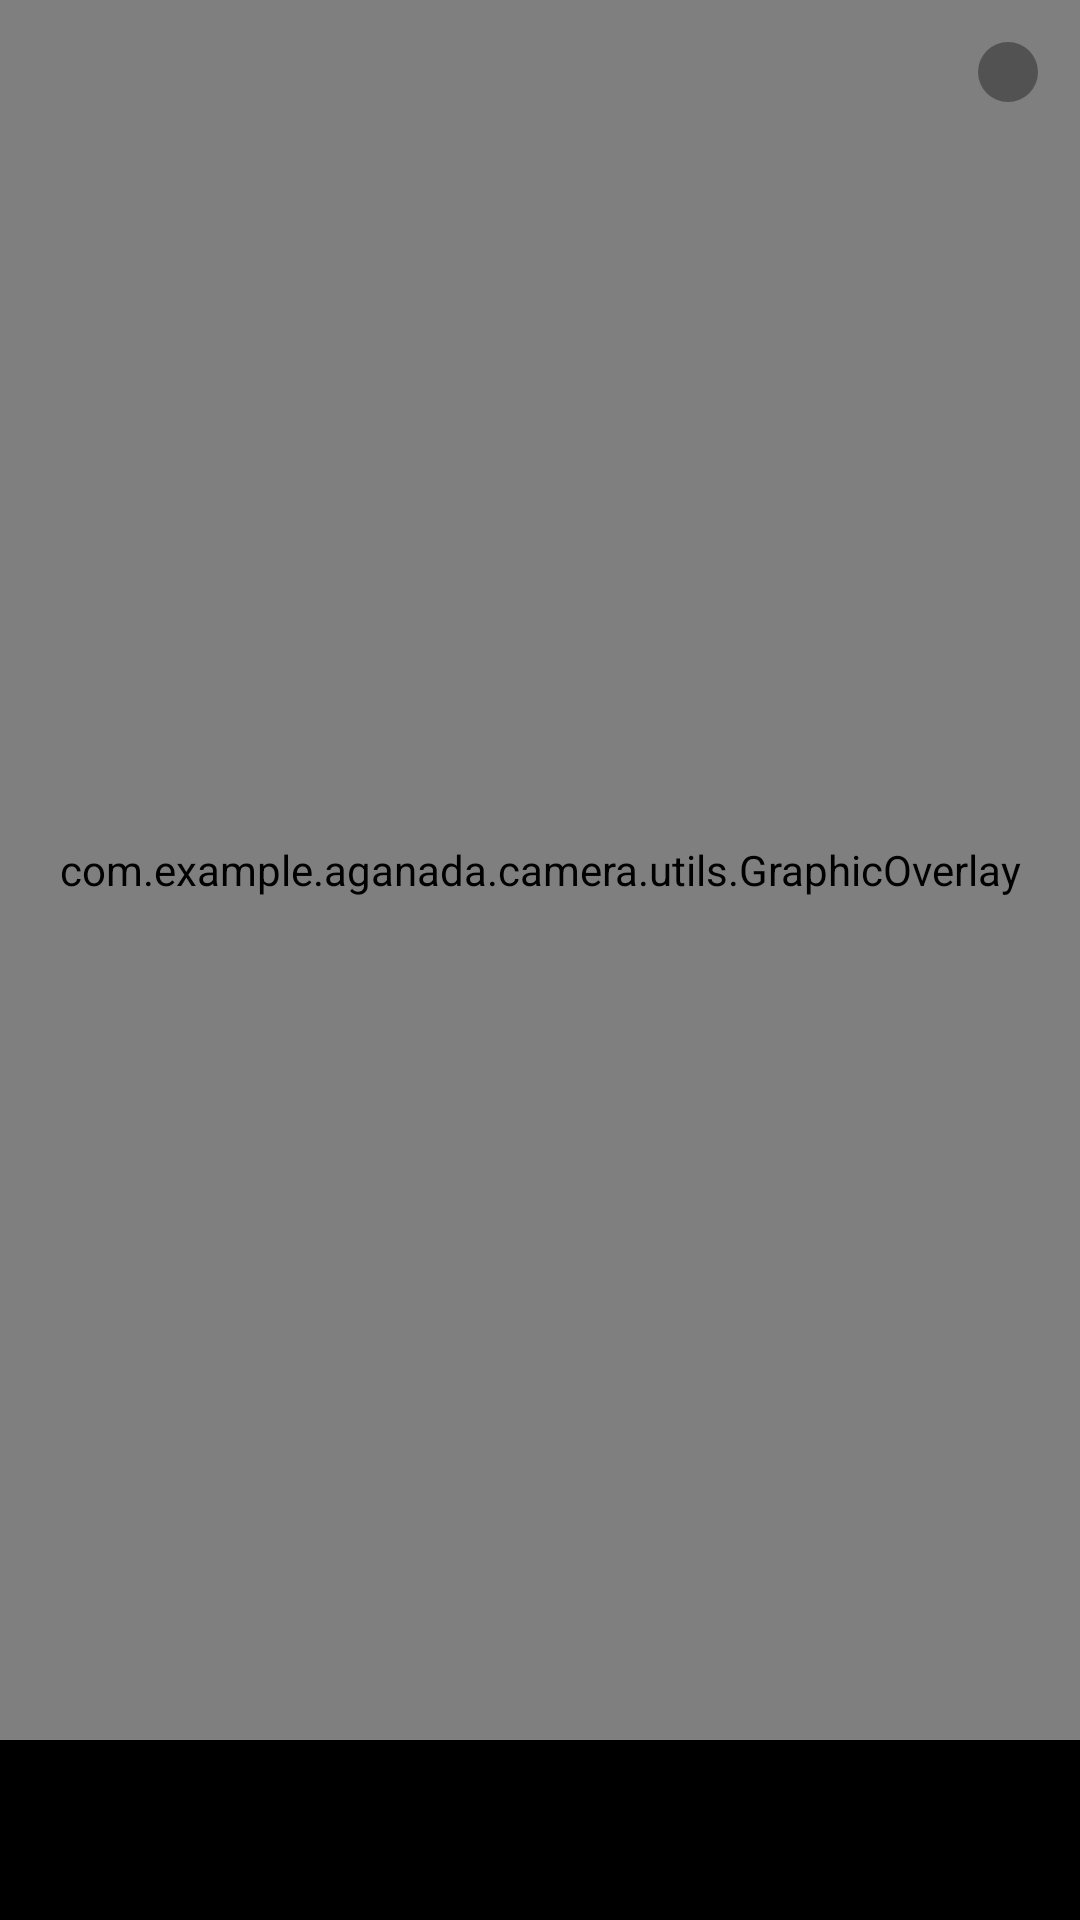

Reconstruct the res/layout file that produces this screen, plus the resources it refers to.
<!-- AndroidManifest.xml: application theme Theme.Aganada -->
<!-- res/layout/activity_vision_camerax_live_preview.xml -->
<?xml version="1.0" encoding="utf-8"?>
<androidx.constraintlayout.widget.ConstraintLayout
    xmlns:android="http://schemas.android.com/apk/res/android"
    xmlns:app="http://schemas.android.com/apk/res-auto"
    xmlns:tools="http://schemas.android.com/tools"
    android:layout_width="match_parent"
    android:layout_height="match_parent"
    android:keepScreenOn="true">

    <androidx.camera.view.PreviewView
        android:id="@+id/preview_view"
        android:layout_width="match_parent"
        android:layout_height="0dp"
        app:layout_constraintTop_toTopOf="parent"
        app:layout_constraintBottom_toTopOf="@+id/control"/>

    <com.example.aganada.camera.utils.GraphicOverlay
        android:id="@+id/graphic_overlay"
        android:layout_width="0dp"
        android:layout_height="0dp"
        app:layout_constraintLeft_toLeftOf="@id/preview_view"
        app:layout_constraintRight_toRightOf="@id/preview_view"
        app:layout_constraintTop_toTopOf="@id/preview_view"
        app:layout_constraintBottom_toBottomOf="@id/preview_view"
         />

    <include
        android:id="@+id/settings_button"
        layout="@layout/settings_style"
        android:layout_width="wrap_content"
        android:layout_height="wrap_content"
        app:layout_constraintRight_toRightOf="@id/preview_view"
        app:layout_constraintTop_toTopOf="@id/preview_view" />

    <LinearLayout
        android:id="@id/control"
        android:layout_width="match_parent"
        android:layout_height="60dp"
        app:layout_constraintBottom_toBottomOf="parent"
        android:background="#000"
        android:orientation="horizontal">


        <Spinner
            android:id="@+id/spinner"
            android:layout_width="0dp"
            android:layout_weight="1"
            android:layout_height="wrap_content"
            android:layout_gravity="center"/>

    </LinearLayout>

</androidx.constraintlayout.widget.ConstraintLayout>
<!-- res/layout/settings_style.xml (included above) -->
<?xml version="1.0" encoding="utf-8"?>
<ImageView
    xmlns:android="http://schemas.android.com/apk/res/android"
    android:layout_width="wrap_content"
    android:layout_height="wrap_content"
    android:padding="12dp"
    android:contentDescription="Hello World"
    android:src="@drawable/ic_action_name"/>
<!-- resources referenced by this layout -->
<resources>
  <!-- drawable ic_action_name (drawable-anydpi) -->
  <vector xmlns:android="http://schemas.android.com/apk/res/android"
      android:width="24dp"
      android:height="24dp"
      android:viewportWidth="24"
      android:viewportHeight="24"
      android:tint="#333333"
      android:alpha="0.6">
    <path
        android:fillColor="@android:color/white"
        android:pathData="M12,12m-10,0a10,10 0,1 1,20 0a10,10 0,1 1,-20 0"/>
  </vector>
  <style name="Theme.Aganada" parent="Theme.MaterialComponents.DayNight.NoActionBar">
          
          <item name="colorPrimary">@color/purple_500</item>
          <item name="colorPrimaryVariant">@color/purple_700</item>
          <item name="colorOnPrimary">@color/white</item>
          
          <item name="colorSecondary">@color/teal_200</item>
          <item name="colorSecondaryVariant">@color/teal_700</item>
          <item name="colorOnSecondary">@color/black</item>
          
          <item name="android:statusBarColor" tools:targetApi="l">?attr/colorPrimaryVariant</item>
          
      </style>
  <color name="purple_500">#FF6200EE</color>
  <color name="purple_700">#FF3700B3</color>
  <color name="white">#FFFFFFFF</color>
  <color name="teal_200">#FF03DAC5</color>
  <color name="teal_700">#FF018786</color>
  <color name="black">#FF000000</color>
</resources>
